Labelled photos from "splitted_data", an image-classification folder in murtathaalnajjar/pneumonia-AI-detection-school-project. The possible labels are: normal, pneumonia.

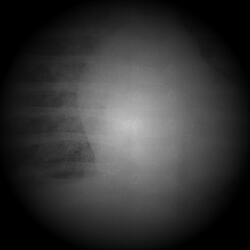
Label: pneumonia

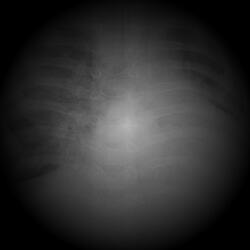
Label: pneumonia

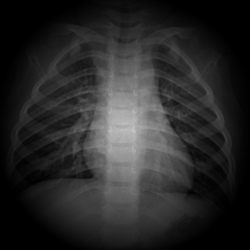
Label: normal

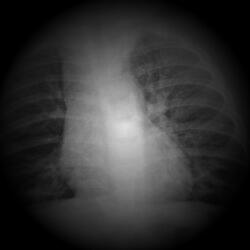
Label: pneumonia

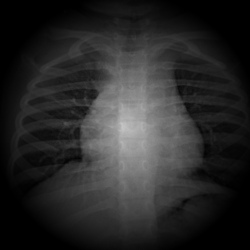
Label: normal

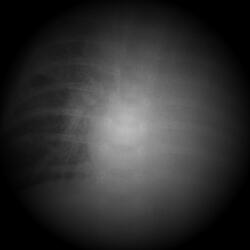
Label: pneumonia
